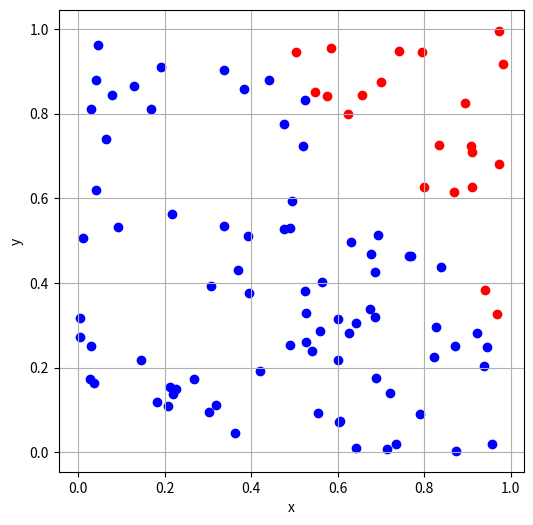

The matplotlib source for this figure:
import numpy as np
import matplotlib.pyplot as plt

# generate 100 random data points in first quadrant
np.random.seed(4148379210)
x = np.random.rand(100)
y = np.random.rand(100)

# calculate whether each point is inside the unit circle
inside_circle = x**2 + y**2 <= 1

# plot the data
plt.figure(figsize=(6, 6))
plt.scatter(x[inside_circle], y[inside_circle], color='blue', label='Inside Circle')
plt.scatter(x[~inside_circle], y[~inside_circle], color='red', label='Outside Circle')
plt.xlabel('x')
plt.ylabel('y')
plt.grid()
plt.savefig("random_points_circle.png")
